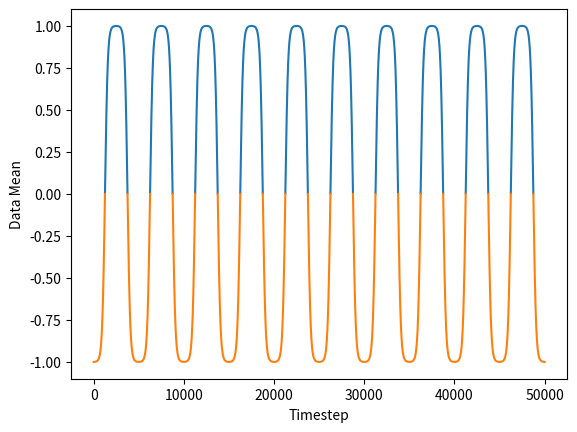

The matplotlib source for this figure: (Note: this script raises an exception after producing the figure.)
import matplotlib.pyplot as plt
import numpy as np
from scipy.special import logit
import pandas as pd
from matplotlib.axes import Axes, Subplot
from matplotlib.collections import LineCollection
from matplotlib.colors import ListedColormap, BoundaryNorm

def reoccuring_drift(length=50000,width=10,rate=0.1,plot=True,filename="reoccuring_drift.eps"):
    length = length / 2
    probability_drift = np.array([])
    inv_probability_drift = np.array([])
    time = np.array([])

    fig, ax = plt.subplots()
    fig.set_size_inches(6.4, 4.8)
    part_length = rate*length
    for part in range(int(length/part_length)):
        t = np.arange(time.size, time.size+part_length, 1)
        x = np.array([1.0 / (1.0 + np.exp(-4.0 * float(i - int(time.size+part_length-part_length/2)) / float(width))) for i in t])
        y = np.array([1 - p for p in x])
        probability_drift = np.append(probability_drift,x)
        probability_drift = np.append(probability_drift,y)
        time = np.append(time,t)

    probability_drift = (probability_drift-.5)*2
    
    t = np.arange(1, probability_drift.size+1, 1)
    

    signal = probability_drift
    
    pos_signal = signal.copy()
    neg_signal = signal.copy()

    pos_signal[pos_signal <= 0] = np.nan
    neg_signal[neg_signal > 0] = np.nan

    ax.plot(pos_signal,label="Concept 1")
    ax.plot(neg_signal,label="Concept 2")

    plot_attributes(plt,ax)

    fig.savefig(filename,dpi=1000, format='eps',bbox_inches='tight')

    plt.show() if plot else ""


def incremental_drift(length=50000,width=10000,plot=True,filename="incremental_drift.eps"):
    probability_drift = np.array([])
    inv_probability_drift = np.array([])
    time = np.array([])

    fig, ax = plt.subplots()
    fig.set_size_inches(6.4, 4.8)
    t = np.arange(time.size, length, 1)
    x = np.array([1.0 / (1.0 + np.exp(-4.0 * float(i - int(length/2)) / float(width))) for i in t])
    y = np.array([1 - p for p in x])
    probability_drift = np.append(probability_drift,x)
    # probability_drift = np.append(probability_drift,y)
    time = np.append(time,t)

    probability_drift = (probability_drift-.5)*2

    t = np.arange(1, probability_drift.size+1, 1)

    signal = probability_drift
    pos_signal = signal.copy()
    neg_signal = signal.copy()

    pos_signal[pos_signal <= 0] = np.nan
    neg_signal[neg_signal > 0] = np.nan


    ax.plot(pos_signal,label="Concept 1")
    ax.plot(neg_signal,label="Concept 2")
    plot_attributes(plt,ax)

    fig.savefig(filename,dpi=1000, format='eps',bbox_inches='tight')

    plt.show() if plot else ""


def gradual_drift(length=50000,width=10,rate=0.4,plot=True,filename="gradual_drift.eps"):
    length = length / 2
    probability_drift = np.array([])
    inv_probability_drift = np.array([])
    time = np.array([])

    fig, ax = plt.subplots()
    fig.set_size_inches(6.4, 4.8)
    part_length = rate*length
    for part in range(int(length/part_length)):

        t = np.arange(time.size, time.size+part_length, 1)
        x = np.array([1.0 / (1.0 + np.exp(-4.0 * float(i - int(time.size+part_length-part_length/2)) / float(width))) for i in t])
        y = np.array([1 - p for p in x])

        if 0 == part:
            probability_drift = np.append(probability_drift,np.zeros(10000))
        if int(length/part_length)-1 == part:
            probability_drift = np.append(probability_drift,x)   
            probability_drift = np.append(probability_drift,np.ones(10000))
        else:
            probability_drift = np.append(probability_drift,x)
            probability_drift = np.append(probability_drift,y)

        time = np.append(time,t)

    probability_drift = (probability_drift-.5)*2
    t = np.arange(1, probability_drift.size+1, 1)

    signal = probability_drift
    pos_signal = signal.copy()
    neg_signal = signal.copy()

    pos_signal[pos_signal <= 0] = np.nan
    neg_signal[neg_signal > 0] = np.nan
    ax.plot(pos_signal,label="Concept 1")
    ax.plot(neg_signal,label="Concept 2")
    plot_attributes(plt,ax)

    plt.show() if plot else ""
    fig.savefig(filename,dpi=1000, format='eps',bbox_inches='tight')

def plot_attributes(plt,ax):
    #plotting
    ax.set_xlabel('Timestep')
    ax.set_ylabel('Data Mean')
    plt.style.use('seaborn-paper')


    ax.legend()
    plt.yticks([-1,1.0],["Concept 1","Concept 2"],rotation='vertical')
    ticks = ax.yaxis.get_majorticklabels()
    ticks[0].set_verticalalignment("center")
    ticks[1].set_verticalalignment("center")


    # ax1 = ax.twinx()
    # plt.yticks([-1,0,1],["","",""],rotation='vertical')




reoccuring_drift(width=600,filename="frequent_reoccuing_drift.eps") # Frequent Reoccurring
reoccuring_drift(width=1000,rate=0.4) # Reoccurring
incremental_drift(width=15000) # Incremental
incremental_drift(width=2500,filename="abrupt_drift.eps") # Abrupt
gradual_drift(length=45000,width=1000,rate=0.3) #Gradual
